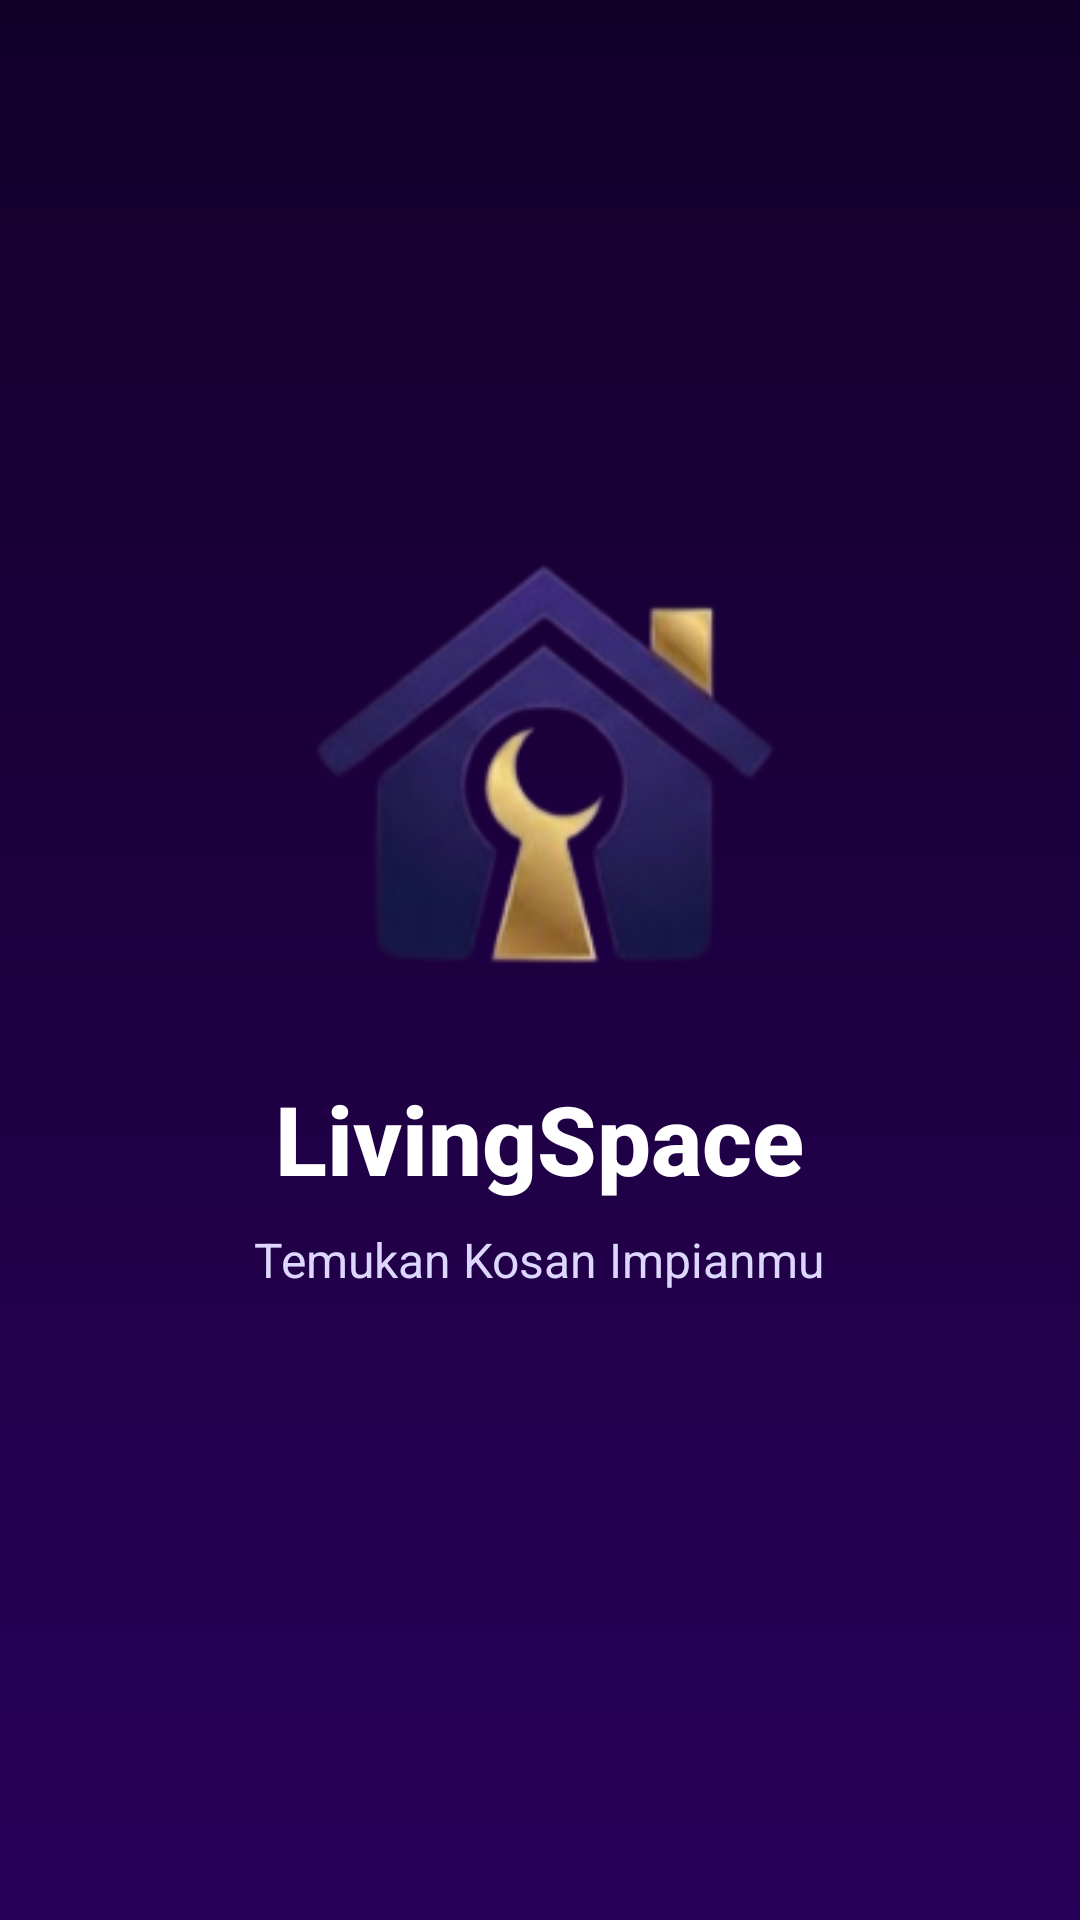

Reconstruct the res/layout file that produces this screen, plus the resources it refers to.
<!-- AndroidManifest.xml: activity theme Theme.LivingSpace.Splash -->
<!-- res/layout/activity_splash.xml -->
<?xml version="1.0" encoding="utf-8"?>
<androidx.constraintlayout.widget.ConstraintLayout
    xmlns:android="http://schemas.android.com/apk/res/android"
    xmlns:app="http://schemas.android.com/apk/res-auto"
    android:layout_width="match_parent"
    android:layout_height="match_parent"
    android:background="@drawable/gradient_background">

    <LinearLayout
        android:layout_width="wrap_content"
        android:layout_height="wrap_content"
        android:orientation="vertical"
        android:gravity="center"
        app:layout_constraintTop_toTopOf="parent"
        app:layout_constraintBottom_toBottomOf="parent"
        app:layout_constraintStart_toStartOf="parent"
        app:layout_constraintEnd_toEndOf="parent">

        
        <androidx.cardview.widget.CardView
            xmlns:app="http://schemas.android.com/apk/res-auto"
            android:layout_width="250dp"
            android:layout_height="250dp"
            app:cardCornerRadius="40dp"
            app:cardElevation="0dp"
            app:cardBackgroundColor="@android:color/transparent">

            <ImageView
                android:layout_width="match_parent"
                android:layout_height="match_parent"
                android:src="@drawable/logo_livingspace"
                android:scaleType="centerCrop" />

        </androidx.cardview.widget.CardView>

        
        <TextView
            android:layout_width="wrap_content"
            android:layout_height="wrap_content"
            android:layout_marginTop="-30dp"
            android:text="@string/app_name"
            android:textColor="@color/white"
            android:textSize="32sp"
            android:textStyle="bold"
            android:fontFamily="sans-serif-medium" />

        
        <TextView
            android:layout_width="wrap_content"
            android:layout_height="wrap_content"
            android:layout_marginTop="8dp"
            android:text="Temukan Kosan Impianmu"
            android:textColor="@color/purple_300"
            android:textSize="16sp" />

        
        <ProgressBar
            android:layout_width="40dp"
            android:layout_height="40dp"
            android:layout_marginTop="32dp"
            android:indeterminateTint="@color/purple_400" />

    </LinearLayout>

</androidx.constraintlayout.widget.ConstraintLayout>
<!-- resources referenced by this layout -->
<resources>
  <color name="purple_300">#ddd6fe</color>
  <color name="purple_400">#c4b5fd</color>
  <color name="white">#FFFFFFFF</color>
  <!-- drawable gradient_background (drawable) -->
  <?xml version="1.0" encoding="utf-8"?>
  <shape xmlns:android="http://schemas.android.com/apk/res/android">
      <gradient
          android:startColor="#120029"
          android:endColor="#290059"
          android:angle="270"/>
  </shape>
  <!-- drawable logo_livingspace: png bitmap (drawable, 31365 bytes) -->
  <string name="app_name">LivingSpace</string>
  <style name="Theme.LivingSpace.Splash" parent="Theme.LivingSpace.NoActionBar">
          <item name="android:windowBackground">@drawable/splash_background</item>
      </style>
  <style name="Theme.LivingSpace.NoActionBar">
          <item name="windowActionBar">false</item>
          <item name="windowNoTitle">true</item>
      </style>
  <!-- drawable splash_background (drawable) -->
  <?xml version="1.0" encoding="utf-8"?>
  <layer-list xmlns:android="http://schemas.android.com/apk/res/android">
      <item>
          <shape>
              <gradient
                  android:angle="135"
                  android:startColor="#1a0a2e"
                  android:centerColor="#2d1b4e"
                  android:endColor="#0f172a"
                  android:type="linear" />
          </shape>
      </item>
  </layer-list>
</resources>
